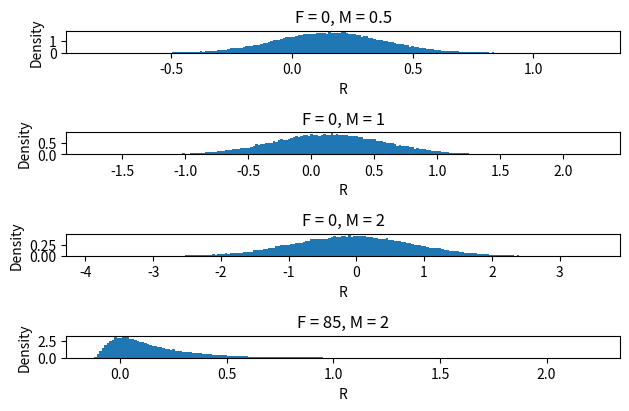

The script that saved this image:
"""
this code applies Constant Proportion Portfolio Insurance (CPPI) to balance 
a portfolio's growth potential with downside protection, assuming the market return
follows Browniian motion.
"""

from scipy.stats import norm
import numpy as np
import matplotlib.pyplot as plt

# Inputs: T: time span, sig: volatility, mu: drift, P0: initial portfolio value, 
# r: risk-free rate, B0: initial amount in the risk-free asset, alpha0: initial risky asset allocation
# S0: initial risky asset price, F: floor value, M: multiplier.
# outputs: R: return, mean and std of return, Value at risk, conditional value at risk
def CPPI(T, sig, mu, P0, r, dt, B0, alpha0, S0, sim, F,M):
    N = T / dt
    S = np.zeros(sim) + S0
    alpha = M * (np.maximum(0, B0 * np.exp(r * dt) + alpha0 * S - F) / S)
    B = B0 - alpha * S
    for i in np.arange(N):
        S = S * np.exp(((mu - sig**2 / 2) * dt) + (sig * np.random.normal(0, 1, sim)
                                                   * np.sqrt(dt)))
        alpha_1 = M * (np.maximum(0, B * np.exp(r * dt) + alpha * S - F) / S)
        B = B * np.exp(r * dt) - (alpha_1 - alpha) * S
        alpha = alpha_1
    P = B + alpha * S
    R = np.log(P / P0)
    mean = np.mean(R)
    std = np.std(R)
    VAR = np.quantile(R, 0.05)
    cVAR = np.mean(R[R < VAR])
    return R, mean, std, VAR, cVAR

# examples with different multipliers and floor values
sim_1 = CPPI(2, 0.32, 0.12, 100, 0.06, 1/250, 100, 0, 100, 80000, 0, 0.5)
sim_2 = CPPI(2, 0.32, 0.12, 100, 0.06, 1/250, 100, 0, 100, 80000, 0, 1)
sim_3 = CPPI(2, 0.32, 0.12, 100, 0.06, 1/250, 100, 0, 100, 80000, 0, 2)
sim_4 = CPPI(2, 0.32, 0.12, 100, 0.06, 1/250, 100, 0, 100, 80000, 85, 2)
sim_5 = CPPI(2, 0.32, 0.12, 100, 0.06, 1/250, 100, 0, 100, 80000, 85, 4)

print("F \ t M \t Mean \t\t\t Std \t 95%VAR \t 95%cVAR")
print("0 \t 0.5 \t", sim_1[1], "\t", sim_1[2], "\t", sim_1[3], "\t", sim_1[4])
print("0 \t 1 \t", sim_2[1], "\t", sim_2[2], "\t", sim_2[3], "\t", sim_2[4])
print("0 \t 2 \t", sim_3[1], "\t", sim_3[2], "\t", sim_3[3], "\t", sim_3[4])
print("85 \t 2 \t", sim_4[1], "\t", sim_4[2], "\t", sim_4[3], "\t", sim_4[4])
print("85 \t 4 \t", sim_5[1], "\t", sim_5[2], "\t", sim_5[3], "\t", sim_5[4])

plt.subplot(5,1,1)
plt.hist(sim_1[0], density = True, bins = 200)
plt.xlabel("R")
plt.ylabel("Density")
plt.title("F = 0, M = 0.5")

plt.subplot(5,1,2)
plt.hist(sim_2[0], density = True, bins = 200)
plt.xlabel("R")
plt.ylabel("Density")
plt.title("F = 0, M = 1")

plt.subplot(5,1,3)
plt.hist(sim_3[0], density = True, bins = 200)
plt.xlabel("R")
plt.ylabel("Density")
plt.title("F = 0, M = 2")

plt.subplot(5,1,4)
plt.hist(sim_4[0], density = True, bins = 200)
plt.xlabel("R")
plt.ylabel("Density")
plt.title("F = 85, M = 2")

plt.tight_layout()
plt.show()


